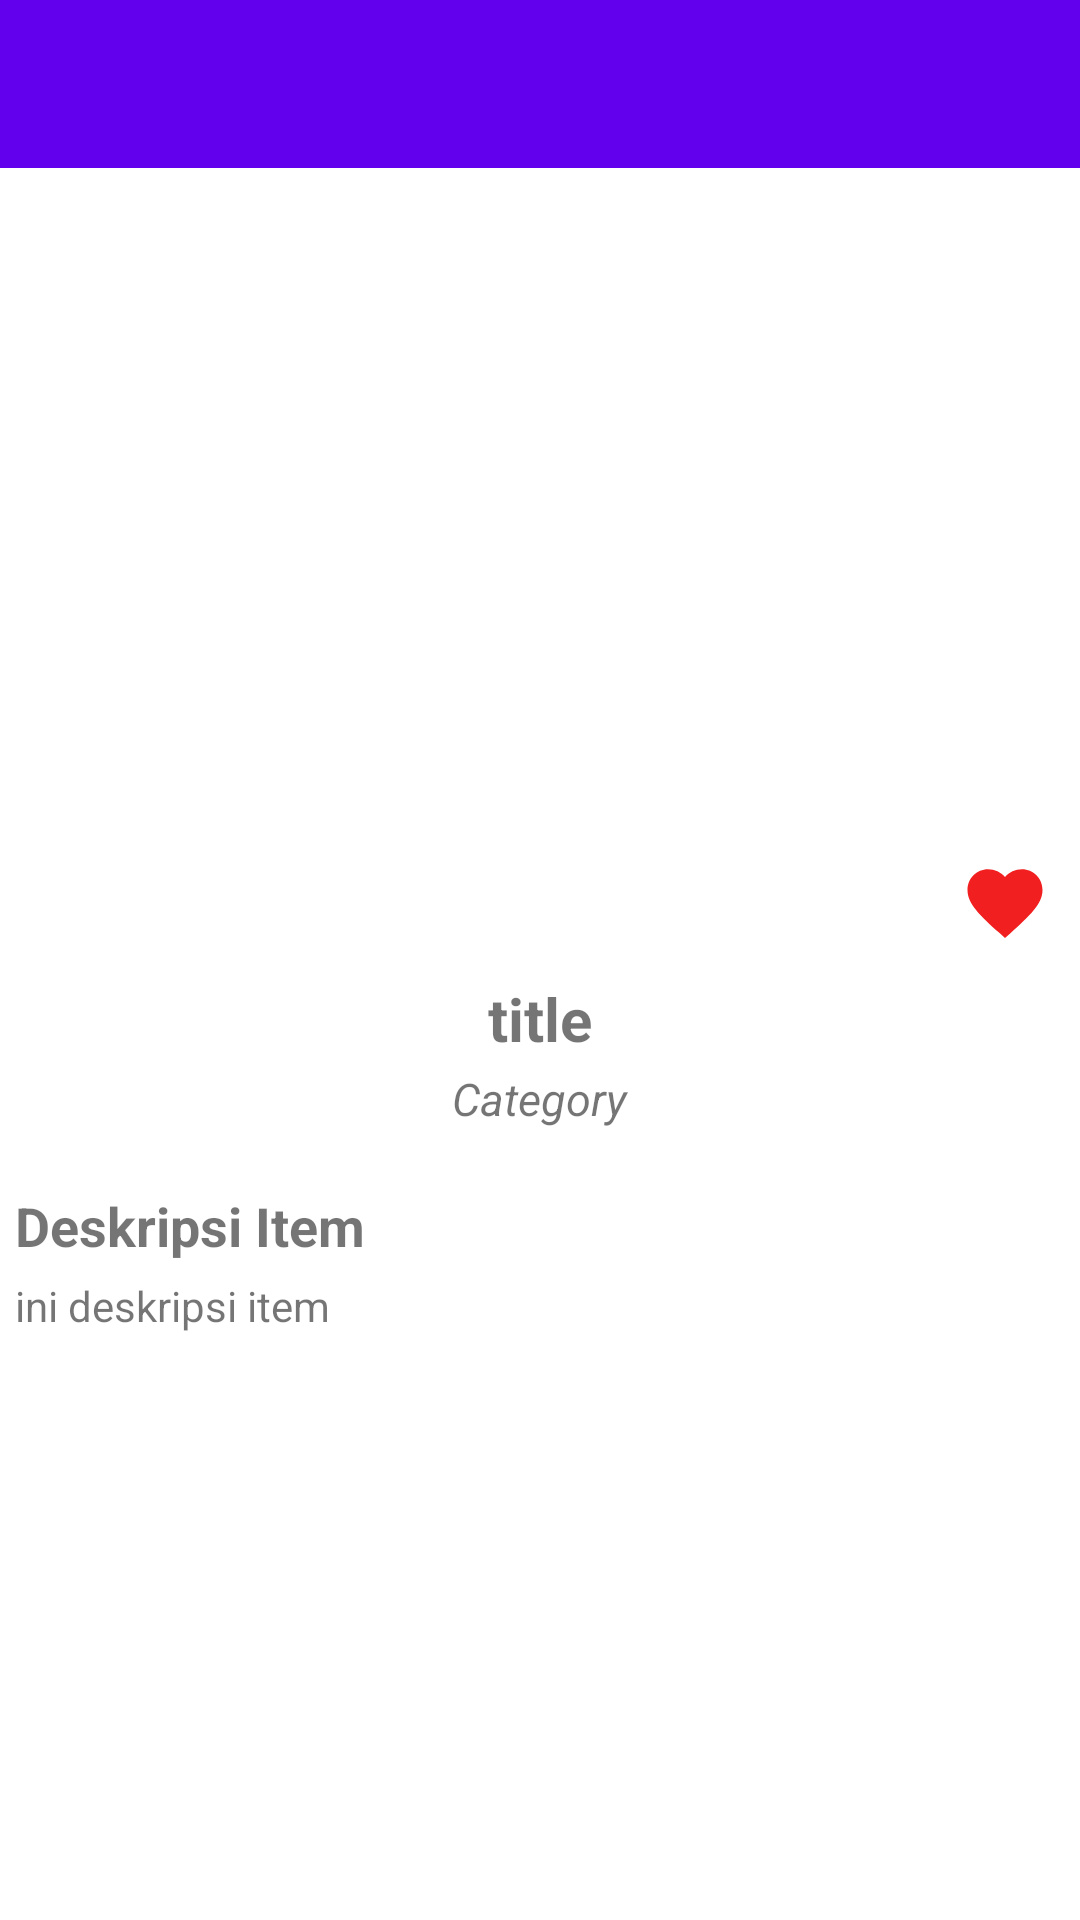

The Android layout XML behind this screen, and the referenced resources:
<!-- AndroidManifest.xml: application theme Theme.PAM_2087 -->
<!-- res/layout/activity_detail_main.xml -->
<?xml version="1.0" encoding="utf-8"?>
<LinearLayout
    xmlns:android="http://schemas.android.com/apk/res/android"
    xmlns:app="http://schemas.android.com/apk/res-auto"
    xmlns:tools="http://schemas.android.com/tools"
    android:layout_width="match_parent"
    android:layout_height="match_parent"
    android:orientation="vertical"
    tools:context=".Ui.DetailMainActivity">
    <androidx.appcompat.widget.Toolbar
        android:id="@+id/toolbardetail"
        android:minHeight="?attr/actionBarSize"
        android:layout_width="match_parent"
        android:layout_height="wrap_content"
        app:titleTextColor="@color/white"
        android:background="?attr/colorPrimary">
    </androidx.appcompat.widget.Toolbar>
<androidx.core.widget.NestedScrollView
    android:layout_width="match_parent"
    android:layout_height="wrap_content">
    <LinearLayout
        android:layout_width="match_parent"
        android:layout_height="wrap_content"
        android:orientation="vertical">
        <ImageView
            android:id="@+id/img_detail"
            android:scaleType="fitCenter"
            android:layout_width="match_parent"
            android:layout_height="230dp"/>

        <ImageButton
            android:id="@+id/imgbtn_fav"
            android:layout_gravity="right"
            android:layout_marginRight="10dp"
            android:background="@drawable/ic_baseline_favorite_24"
            android:layout_width="30dp"
            android:layout_height="30dp"/>

        <TextView
            android:id="@+id/title_detail"
            android:layout_width="wrap_content"
            android:layout_height="wrap_content"
            android:layout_gravity="center"
            android:layout_marginTop="10dp"
            android:text="title"
            android:textSize="20sp"
            android:textStyle="bold" />

        <TextView
            android:id="@+id/category_detail"
            android:layout_width="wrap_content"
            android:layout_height="wrap_content"
            android:text="Category"
            android:textSize="15sp"
            android:layout_marginTop="3dp"
            android:textStyle="italic"
            android:layout_gravity="center"/>

        <TextView
            android:layout_marginLeft="5dp"
            android:layout_marginTop="20dp"
            android:layout_width="wrap_content"
            android:layout_height="wrap_content"
            android:text="Deskripsi Item"
            android:textStyle="bold"
            android:textSize="18sp"/>

        <TextView
            android:id="@+id/desc_detail"
            android:layout_margin="5dp"
            android:layout_width="wrap_content"
            android:layout_height="wrap_content"
            android:text="ini deskripsi item"/>
    </LinearLayout>

</androidx.core.widget.NestedScrollView>
</LinearLayout>
<!-- resources referenced by this layout -->
<resources>
  <!-- drawable ic_baseline_favorite_24 (drawable) -->
  <vector xmlns:android="http://schemas.android.com/apk/res/android"
      android:width="24dp"
      android:height="24dp"
      android:viewportWidth="24"
      android:viewportHeight="24"
      android:tint="#F11F1F">
    <path
        android:fillColor="#F11F1F"
        android:pathData="M12,21.35l-1.45,-1.32C5.4,15.36 2,12.28 2,8.5 2,5.42 4.42,3 7.5,3c1.74,0 3.41,0.81 4.5,2.09C13.09,3.81 14.76,3 16.5,3 19.58,3 22,5.42 22,8.5c0,3.78 -3.4,6.86 -8.55,11.54L12,21.35z"/>
  </vector>
  <style name="Theme.PAM_2087" parent="Theme.MaterialComponents.DayNight.NoActionBar">
          
          <item name="colorPrimary">@color/purple_500</item>
          <item name="colorPrimaryVariant">@color/purple_700</item>
          <item name="colorOnPrimary">@color/white</item>
          
          <item name="colorSecondary">@color/teal_200</item>
          <item name="colorSecondaryVariant">@color/teal_700</item>
          <item name="colorOnSecondary">@color/black</item>
          
          <item name="android:statusBarColor" tools:targetApi="l">?attr/colorPrimaryVariant</item>
          
      </style>
  <!-- not gathered from this repository: default colours our renderer supplied (Android Studio template values) -->
  <color name="purple_500">#FF6200EE</color>
  <color name="purple_700">#FF3700B3</color>
  <color name="teal_200">#FF03DAC5</color>
  <color name="teal_700">#FF018786</color>
  <color name="black">#FF000000</color>
  <color name="white">#FFFFFFFF</color>
</resources>
